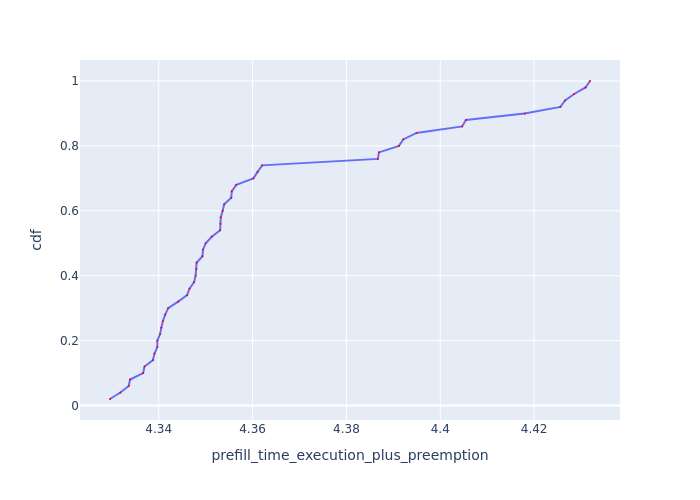

The file beside this chart, header and first rows:
Request Id, prefill_time_execution_plus_preemption, cdf
0_37, 4.33, 0.02
0_1, 4.332, 0.04
0_25, 4.334, 0.06
0_17, 4.334, 0.08
0_9, 4.337, 0.1
0_33, 4.337, 0.12
0_5, 4.339, 0.14
0_45, 4.339, 0.16
0_2, 4.34, 0.18
0_21, 4.34, 0.2
0_6, 4.34, 0.22
0_41, 4.341, 0.24
0_29, 4.341, 0.26
0_13, 4.341, 0.28
0_49, 4.342, 0.3
0_30, 4.344, 0.32
0_46, 4.346, 0.34
0_47, 4.347, 0.36
0_26, 4.348, 0.38
0_22, 4.348, 0.4
0_3, 4.348, 0.42
0_18, 4.348, 0.44
0_42, 4.349, 0.46
0_10, 4.349, 0.48
0_23, 4.35, 0.5
0_43, 4.351, 0.52
0_14, 4.353, 0.54
0_39, 4.353, 0.56
0_7, 4.353, 0.58
0_34, 4.354, 0.6
0_38, 4.354, 0.62
0_19, 4.355, 0.64
0_15, 4.356, 0.66
0_31, 4.357, 0.68
0_11, 4.36, 0.7
0_27, 4.361, 0.72
0_35, 4.362, 0.74
0_12, 4.387, 0.76
0_44, 4.387, 0.78
0_8, 4.391, 0.8
0_20, 4.392, 0.82
0_36, 4.395, 0.84
0_24, 4.405, 0.86
0_32, 4.405, 0.88
0_4, 4.418, 0.9
0_40, 4.426, 0.92
0_16, 4.427, 0.94
0_28, 4.429, 0.96
0_48, 4.431, 0.98
0_0, 4.432, 1.0
